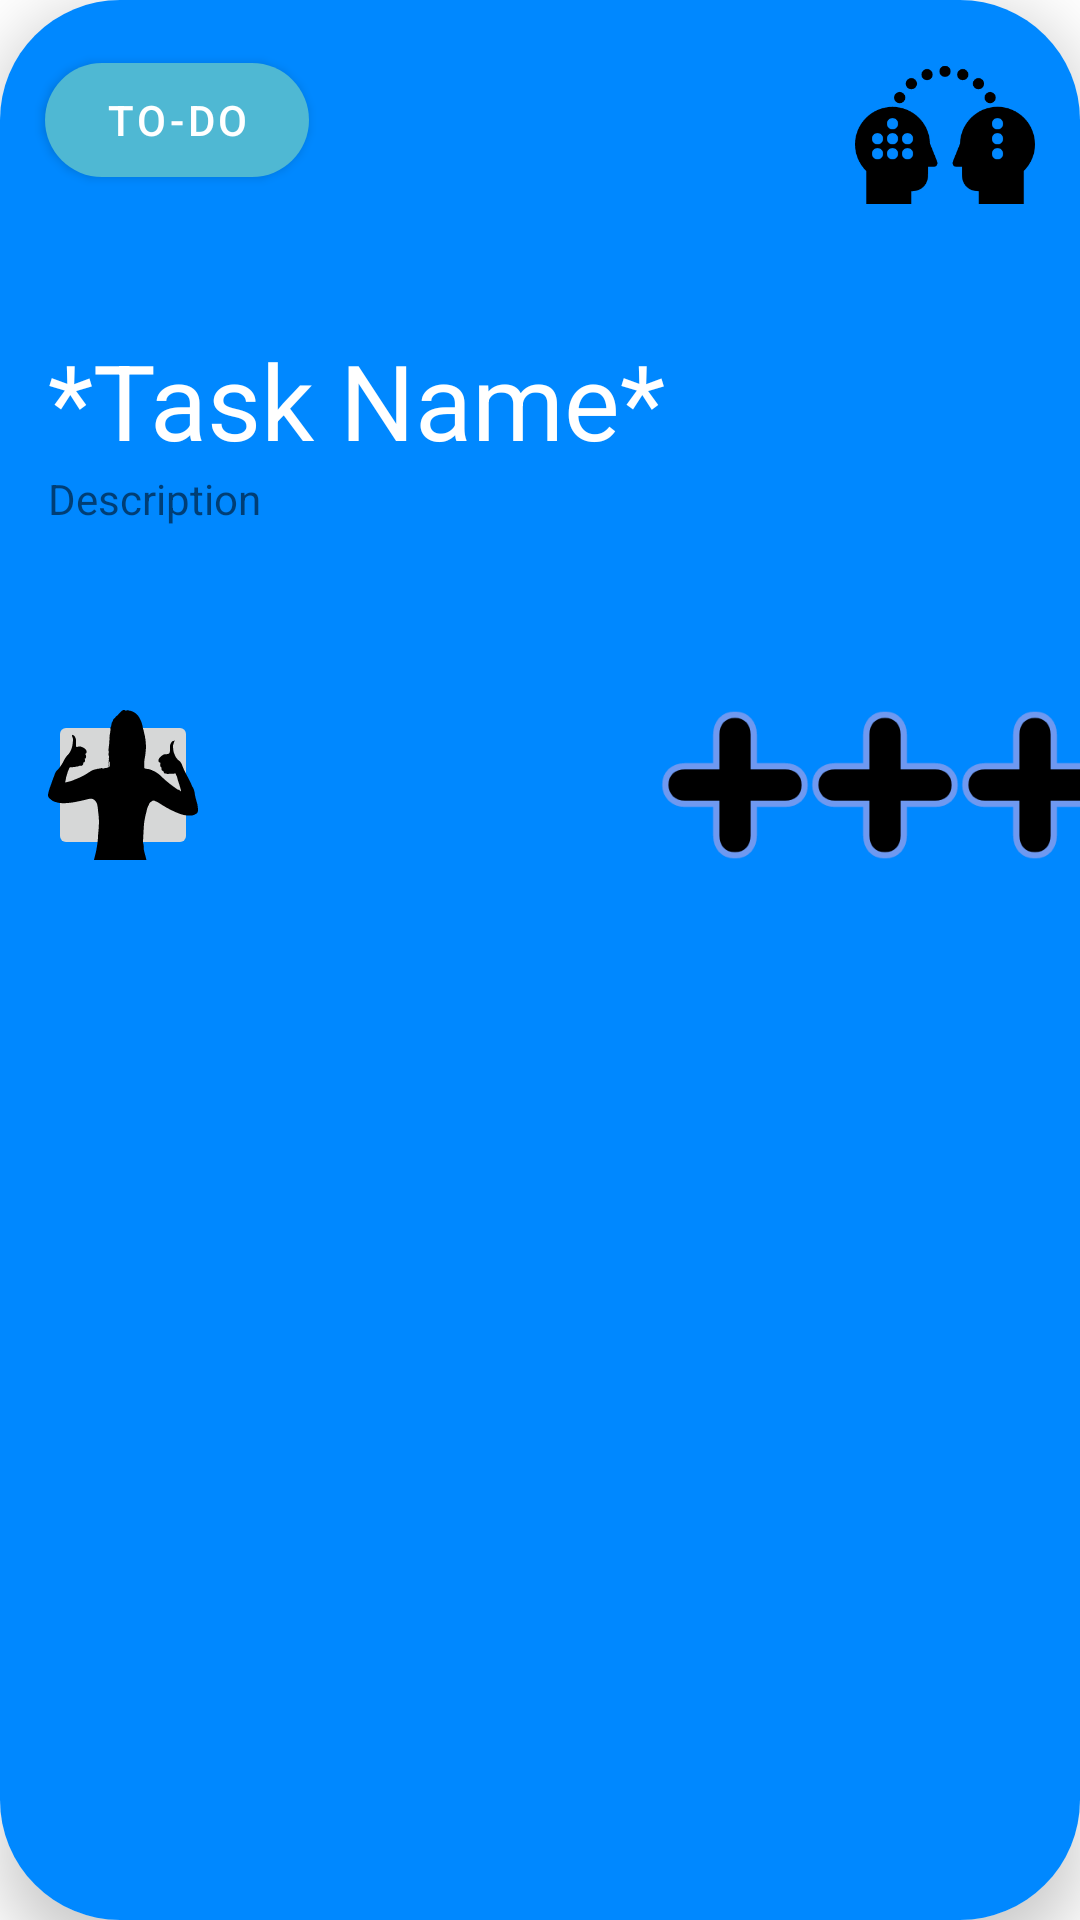

Reconstruct the res/layout file that produces this screen, plus the resources it refers to.
<!-- AndroidManifest.xml: application theme Theme.HackathonWorld -->
<!-- res/layout/list_task.xml -->
<?xml version="1.0" encoding="utf-8"?>
<com.google.android.material.card.MaterialCardView xmlns:android="http://schemas.android.com/apk/res/android"
    xmlns:app="http://schemas.android.com/apk/res-auto"
    android:layout_width="300dp"
    android:layout_height="wrap_content"
    android:layout_marginHorizontal="8dp"
    android:layout_marginVertical="16dp"
    app:cardCornerRadius="40dp"
    app:cardElevation="12dp">

    <RelativeLayout
        android:layout_width="wrap_content"
        android:layout_height="match_parent"
        android:background="#0088FF">

        <ImageView
            android:id="@+id/id_img_backg"
            android:layout_width="match_parent"
            android:layout_height="match_parent"
            android:layout_alignBottom="@id/redpoint2"
            android:layout_marginBottom="1dp"
            android:scaleType="centerCrop" />

        <com.google.android.material.button.MaterialButton
            android:id="@+id/id_task_status"
            android:layout_width="wrap_content"
            android:layout_height="50dp"
            android:layout_marginStart="15dp"
            android:layout_marginTop="15dp"
            android:clickable="false"
            android:text="To-Do"
            app:backgroundTint="#4FB8D3"
            app:cornerRadius="30dp">

        </com.google.android.material.button.MaterialButton>

        <com.google.android.material.imageview.ShapeableImageView
            android:id="@+id/id_user_avatar"
            android:layout_width="60dp"
            android:layout_height="60dp"
            android:layout_below="@+id/redpoint"
            android:layout_toStartOf="@id/redpoint"
            app:srcCompat="@drawable/ic_logo">

        </com.google.android.material.imageview.ShapeableImageView>

        <View
            android:id="@+id/redpoint"
            android:layout_width="15dp"
            android:layout_height="15dp"
            android:layout_alignParentEnd="true"
            android:background="#FF0000"
            android:visibility="invisible" />

        <com.google.android.material.textview.MaterialTextView
            android:id="@+id/id_task_name"
            android:layout_width="wrap_content"
            android:layout_height="wrap_content"
            android:layout_marginTop="45dp"
            android:layout_marginStart="16dp"
            android:layout_below="@id/id_task_status"
            android:text="*Task Name*"
            android:textColor="@color/white"
            android:textSize="35dp">

        </com.google.android.material.textview.MaterialTextView>


        <com.google.android.material.textview.MaterialTextView
            android:id="@+id/id_task_desc"
            android:layout_width="wrap_content"
            android:layout_height="80dp"
            android:layout_below="@id/id_task_name"
            android:layout_alignStart="@id/id_task_name"
            android:layout_toStartOf="@id/id_text_price"
            android:text="Description" />

        <com.google.android.material.textview.MaterialTextView
            android:id="@+id/id_task_invisible_taskid"
            android:layout_width="wrap_content"
            android:layout_height="wrap_content"
            android:layout_above="@+id/id_text_price"
            android:layout_toEndOf="@+id/id_task_desc"
            android:visibility="invisible"
            android:text="*taskId*" />

        <androidx.appcompat.widget.AppCompatImageButton
            android:id="@+id/id_task_nextStatus"
            android:layout_width="50dp"
            android:layout_height="50dp"
            android:layout_marginStart="16dp"
            android:layout_below="@+id/id_task_desc"
            app:srcCompat="@drawable/ic_next_lvl">


        </androidx.appcompat.widget.AppCompatImageButton>



        <androidx.appcompat.widget.LinearLayoutCompat
            android:id="@+id/id_text_price"
            android:layout_width="140dp"
            android:layout_height="wrap_content"
            android:layout_below="@id/id_task_desc"
            android:layout_alignParentEnd="true"
            android:layout_marginEnd="0dp" >

            <com.google.android.material.imageview.ShapeableImageView
                android:id="@+id/id_task_assign_st_user"
                android:layout_width="50dp"
                android:layout_height="50dp"
                app:srcCompat="@drawable/ic_plus">


            </com.google.android.material.imageview.ShapeableImageView>
            <com.google.android.material.imageview.ShapeableImageView
                android:id="@+id/id_task_assign_nd_user"
                android:layout_width="50dp"
                android:layout_height="50dp"
                app:srcCompat="@drawable/ic_plus">

            </com.google.android.material.imageview.ShapeableImageView>
            <com.google.android.material.imageview.ShapeableImageView
                android:id="@+id/id_task_assign_rd_user"
                android:layout_width="50dp"
                android:layout_height="50dp"
                app:srcCompat="@drawable/ic_plus">

            </com.google.android.material.imageview.ShapeableImageView>

        </androidx.appcompat.widget.LinearLayoutCompat>



        <View
            android:id="@+id/redpoint2"
            android:layout_width="8dp"
            android:layout_height="18dp"
            android:layout_below="@id/id_text_price"
            android:layout_alignParentEnd="true"
            android:background="#FF0000"
            android:visibility="invisible" />


    </RelativeLayout>

</com.google.android.material.card.MaterialCardView>
<!-- resources referenced by this layout -->
<resources>
  <!-- drawable ic_logo: vector/xml drawable (drawable, 3801 chars, omitted) -->
  <!-- drawable ic_next_lvl: vector/xml drawable (drawable, 10074 chars, omitted) -->
  <!-- drawable ic_plus (drawable) -->
  <?xml version="1.0" encoding="utf-8"?>
  <vector xmlns:android="http://schemas.android.com/apk/res/android"
      android:width="60dp"
      android:height="60dp"
      android:viewportWidth="60"
      android:viewportHeight="60">
  
      <path
          android:strokeColor="#6f99f0"
          android:strokeWidth="5"
          android:strokeLineJoin="round"
          android:strokeLineCap="round"
          android:pathData="M23.78 23.78v-13.999c0-1.9588 0.536-3.55 1.607-4.7741 1.071-1.2546 2.601-1.8819 4.59-1.8819s3.519 0.6273 4.59 1.8819c1.102 1.2241 1.653 2.8153 1.653 4.7737v13.999h13.816c2.019 0 3.611 0.551 4.773 1.653 1.194 1.071 1.791 2.586 1.791 4.544 0 1.989-0.597 3.534-1.791 4.636-1.162 1.102-2.754 1.652-4.773 1.652h-13.816v13.954c0 1.989-0.551 3.596-1.653 4.82-1.101 1.224-2.632 1.836-4.59 1.836s-3.488-0.612-4.59-1.836c-1.071-1.224-1.607-2.831-1.607-4.82v-13.954h-13.816c-1.9582 0-3.5494-0.596-4.7735-1.79-1.1934-1.224-1.7901-2.723-1.7901-4.498 0-1.958 0.5814-3.473 1.7442-4.544 1.1935-1.102 2.8-1.653 4.8196-1.653h13.816z" />
      <path
          android:fillColor="#000000"
          android:pathData="M23.78 23.78v-13.999c0-1.9588 0.536-3.55 1.607-4.7741 1.071-1.2546 2.601-1.8819 4.59-1.8819s3.519 0.6273 4.59 1.8819c1.102 1.2241 1.653 2.8153 1.653 4.7737v13.999h13.816c2.019 0 3.611 0.551 4.773 1.653 1.194 1.071 1.791 2.586 1.791 4.544 0 1.989-0.597 3.534-1.791 4.636-1.162 1.102-2.754 1.652-4.773 1.652h-13.816v13.954c0 1.989-0.551 3.596-1.653 4.82-1.101 1.224-2.632 1.836-4.59 1.836s-3.488-0.612-4.59-1.836c-1.071-1.224-1.607-2.831-1.607-4.82v-13.954h-13.816c-1.9582 0-3.5494-0.596-4.7735-1.79-1.1934-1.224-1.7901-2.723-1.7901-4.498 0-1.958 0.5814-3.473 1.7442-4.544 1.1935-1.102 2.8-1.653 4.8196-1.653h13.816z" />
  </vector>
  <style name="Theme.HackathonWorld" parent="Theme.MaterialComponents.DayNight.DarkActionBar">
          
          <item name="colorPrimary">@color/purple_500</item>
          <item name="colorPrimaryVariant">@color/purple_700</item>
          <item name="colorOnPrimary">@color/white</item>
          
          <item name="colorSecondary">@color/teal_200</item>
          <item name="colorSecondaryVariant">@color/teal_700</item>
          <item name="colorOnSecondary">@color/black</item>
          
          <item name="android:statusBarColor">?attr/colorPrimaryVariant</item>
          
      </style>
  <!-- not gathered from this repository: default colours our renderer supplied (Android Studio template values) -->
  <color name="purple_500">#FF6200EE</color>
  <color name="purple_700">#FF3700B3</color>
  <color name="teal_200">#FF03DAC5</color>
  <color name="teal_700">#FF018786</color>
  <color name="black">#FF000000</color>
  <color name="white">#FFFFFFFF</color>
</resources>
